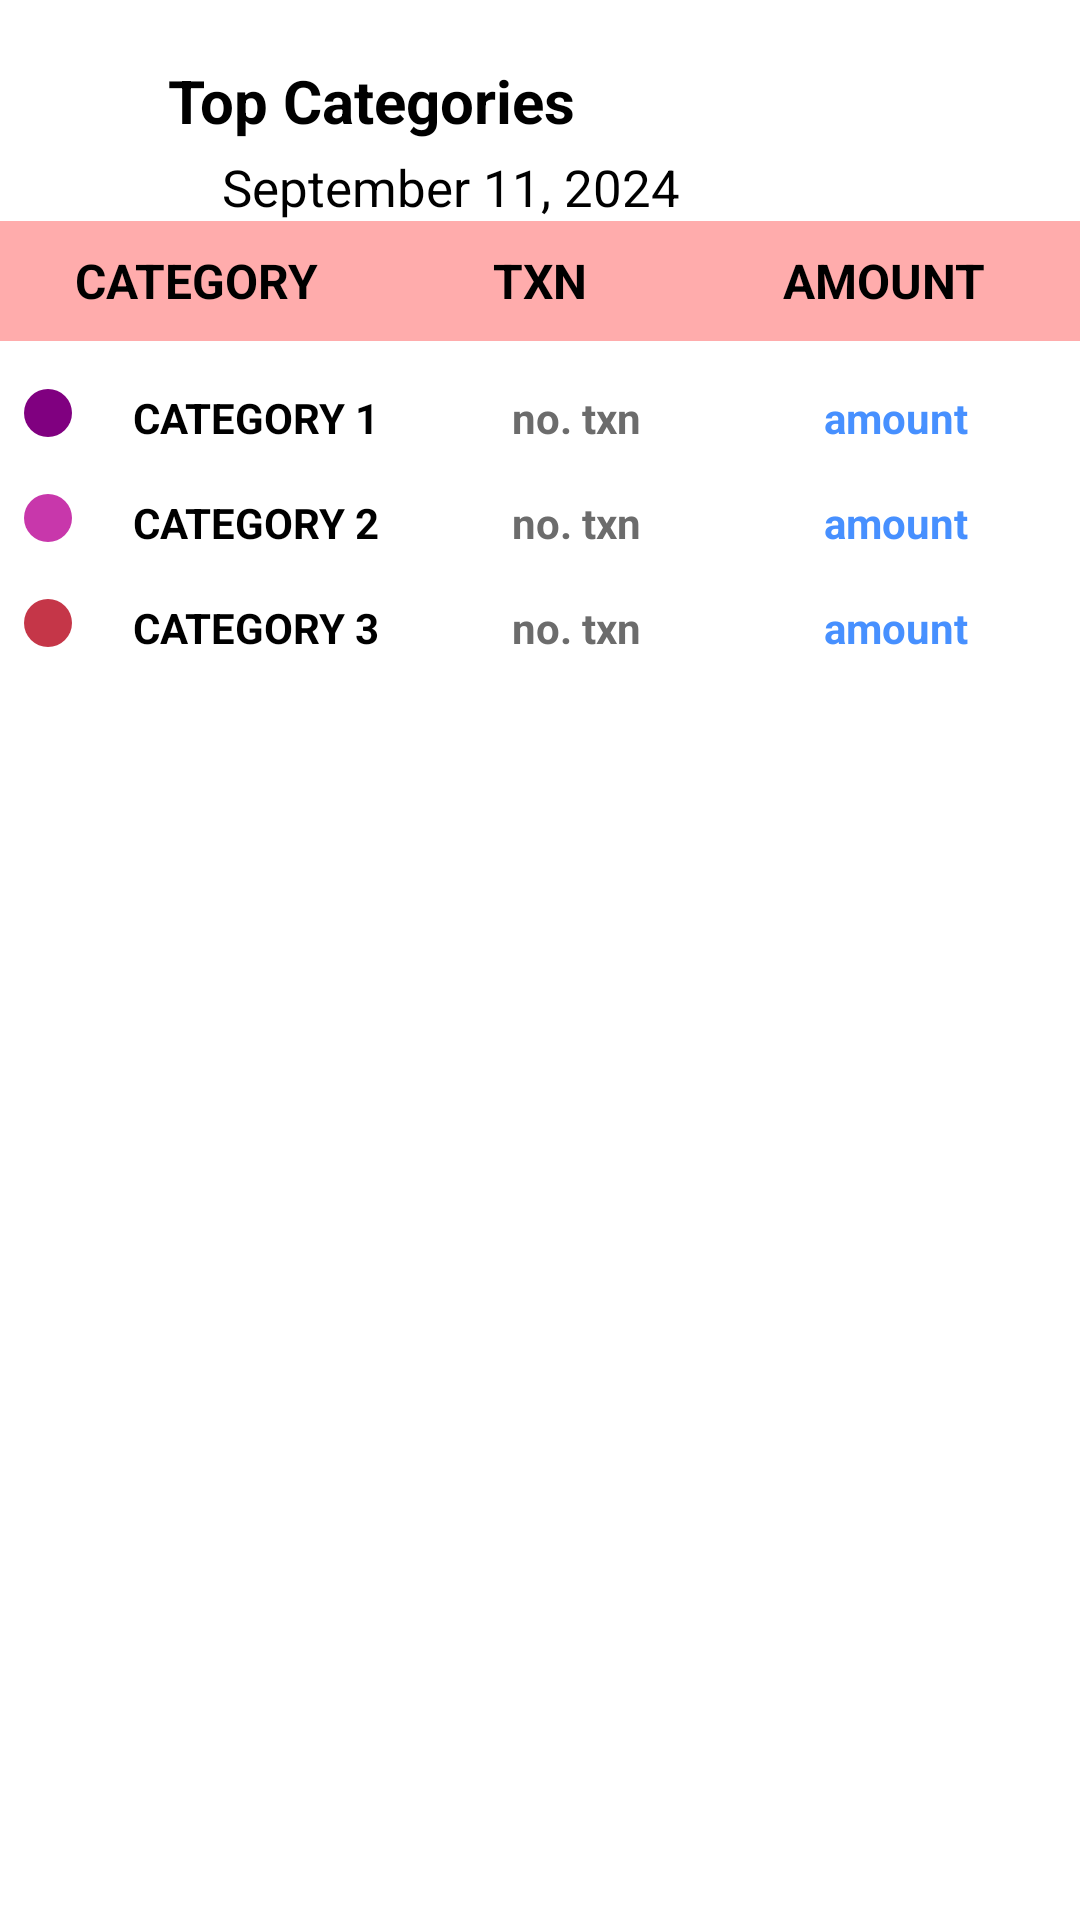

Android layout source for this screen:
<!-- AndroidManifest.xml: application theme Theme.Tinda -->
<!-- res/layout/activity_top_categories.xml -->
<?xml version="1.0" encoding="utf-8"?>
<androidx.constraintlayout.widget.ConstraintLayout
    xmlns:android="http://schemas.android.com/apk/res/android"
    xmlns:app="http://schemas.android.com/apk/res-auto"
    xmlns:tools="http://schemas.android.com/tools"
    android:id="@+id/TopProducts"
    android:layout_width="match_parent"
    android:layout_height="match_parent"
    android:background="@color/white"
    tools:context=".TopProducts">

    
    <ImageButton
        android:id="@+id/backBtnn"
        android:layout_width="wrap_content"
        android:layout_height="wrap_content"
        android:layout_marginStart="16dp"
        android:backgroundTint="@android:color/transparent"
        app:layout_constraintBottom_toTopOf="@+id/linear"
        app:layout_constraintStart_toStartOf="parent"
        app:layout_constraintTop_toTopOf="parent"
        app:srcCompat="@drawable/baseline_arrow_back_24"
        tools:ignore="TouchTargetSizeCheck,SpeakableTextPresentCheck" />

    

    

    <TextView
        android:id="@+id/insightTxt"
        android:layout_width="wrap_content"
        android:layout_height="wrap_content"
        android:layout_marginStart="16dp"
        android:layout_marginTop="20dp"
        android:layout_marginEnd="16dp"
        android:text="Top Categories"
        android:textColor="@color/black"
        android:textSize="20sp"
        android:textStyle="bold"
        app:layout_constraintEnd_toEndOf="parent"
        app:layout_constraintHorizontal_bias="0.0"
        app:layout_constraintStart_toEndOf="@+id/backBtnn"
        app:layout_constraintTop_toTopOf="parent" />

    

    <TextView
        android:id="@+id/datetxt"
        android:layout_width="wrap_content"
        android:layout_height="wrap_content"
        android:layout_marginStart="74dp"
        android:layout_marginTop="4dp"
        android:layout_marginEnd="185dp"
        android:text="September 11, 2024"
        android:textColor="@color/black"
        android:textSize="17sp"
        app:layout_constraintEnd_toEndOf="parent"
        app:layout_constraintHorizontal_bias="0.0"
        app:layout_constraintStart_toStartOf="parent"
        app:layout_constraintTop_toBottomOf="@+id/insightTxt" />

    <View
        android:layout_width="match_parent"
        android:layout_height="8dp"
        tools:ignore="MissingConstraints" />

    <LinearLayout
        android:id="@+id/linear"
        android:layout_width="match_parent"
        android:layout_height="40dp"
        android:background="#FFACAC"
        android:orientation="horizontal"
        android:padding="8dp"
        app:layout_constraintTop_toBottomOf="@+id/datetxt">

        <TextView
            android:id="@+id/textView"
            android:layout_width="0dp"
            android:layout_height="match_parent"
            android:layout_weight="1"
            android:gravity="center"
            android:text="CATEGORY"
            android:textSize="16sp"
            android:textStyle="bold"
            android:textColor="@color/black" />

        <TextView
            android:id="@+id/textView4"
            android:layout_width="0dp"
            android:layout_height="match_parent"
            android:layout_weight="1"
            android:gravity="center"
            android:text="TXN"
            android:textSize="16sp"
            android:textStyle="bold"
            android:textColor="@color/black" />

        <TextView
            android:id="@+id/textView5"
            android:layout_width="0dp"
            android:layout_height="match_parent"
            android:layout_weight="1"
            android:gravity="center"
            android:text="AMOUNT"
            android:textSize="16sp"
            android:textStyle="bold"
            android:textColor="@color/black" />
    </LinearLayout>

    
    <LinearLayout
        android:layout_width="match_parent"
        android:layout_height="wrap_content"
        android:orientation="vertical"
        android:layout_marginTop="8dp"
        app:layout_constraintTop_toBottomOf="@+id/linear">

        
        <LinearLayout
            android:layout_width="match_parent"
            android:layout_height="wrap_content"
            android:orientation="horizontal"
            android:padding="8dp">

            <View
                android:layout_width="16dp"
                android:layout_height="16dp"
                android:layout_marginEnd="8dp"
                android:background="@drawable/circle_purple" />

            <TextView
                android:id="@+id/category1"
                android:layout_width="0dp"
                android:layout_height="wrap_content"
                android:layout_weight="1"
                android:gravity="center"
                android:text="CATEGORY 1"
                android:textSize="14sp"
                android:textColor="@color/black"
                android:textStyle="bold"/>

            <TextView
                android:id="@+id/txn1"
                android:layout_width="0dp"
                android:layout_height="wrap_content"
                android:layout_weight="1"
                android:gravity="center"
                android:text="no. txn"
                android:textSize="14sp"
                android:textColor="#6C6C6C"
                android:textStyle="bold"/>

            <TextView
                android:id="@+id/amount1"
                android:layout_width="0dp"
                android:layout_height="wrap_content"
                android:layout_weight="1"
                android:gravity="center"
                android:text="amount"
                android:textSize="14sp"
                android:textColor="#4790FF"
                android:textStyle="bold"/>
        </LinearLayout>

        
        <LinearLayout
            android:layout_width="match_parent"
            android:layout_height="wrap_content"
            android:orientation="horizontal"
            android:padding="8dp">

            <View
                android:layout_width="16dp"
                android:layout_height="16dp"
                android:layout_marginEnd="8dp"
                android:background="@drawable/circle_pink" />

            <TextView
                android:id="@+id/category2"
                android:layout_width="0dp"
                android:layout_height="wrap_content"
                android:layout_weight="1"
                android:gravity="center"
                android:text="CATEGORY 2"
                android:textSize="14sp"
                android:textColor="@color/black"
                android:textStyle="bold"/>

            <TextView
                android:id="@+id/txn2"
                android:layout_width="0dp"
                android:layout_height="wrap_content"
                android:layout_weight="1"
                android:gravity="center"
                android:text="no. txn"
                android:textSize="14sp"
                android:textColor="#6C6C6C"
                android:textStyle="bold" />

            <TextView
                android:id="@+id/amount2"
                android:layout_width="0dp"
                android:layout_height="wrap_content"
                android:layout_weight="1"
                android:gravity="center"
                android:text="amount"
                android:textSize="14sp"
                android:textColor="#4790FF"
                android:textStyle="bold"/>
        </LinearLayout>

        
        <LinearLayout
            android:layout_width="match_parent"
            android:layout_height="wrap_content"
            android:orientation="horizontal"
            android:padding="8dp">

            <View
                android:layout_width="16dp"
                android:layout_height="16dp"
                android:layout_marginEnd="8dp"
                android:background="@drawable/circle_red" />

            <TextView
                android:id="@+id/category3"
                android:layout_width="0dp"
                android:layout_height="wrap_content"
                android:layout_weight="1"
                android:gravity="center"
                android:text="CATEGORY 3"
                android:textSize="14sp"
                android:textColor="@color/black"
                android:textStyle="bold"/>

            <TextView
                android:id="@+id/txn3"
                android:layout_width="0dp"
                android:layout_height="wrap_content"
                android:layout_weight="1"
                android:gravity="center"
                android:text="no. txn"
                android:textSize="14sp"
                android:textColor="#6C6C6C"
                android:textStyle="bold" />

            <TextView
                android:id="@+id/amount3"
                android:layout_width="0dp"
                android:layout_height="wrap_content"
                android:layout_weight="1"
                android:gravity="center"
                android:text="amount"
                android:textSize="14sp"
                android:textColor="#4790FF"
                android:textStyle="bold"/>
        </LinearLayout>
    </LinearLayout>
</androidx.constraintlayout.widget.ConstraintLayout>
<!-- resources referenced by this layout -->
<resources>
  <!-- drawable circle_pink (drawable) -->
  <shape xmlns:android="http://schemas.android.com/apk/res/android" android:shape="oval">
      <solid android:color="#C837AB" />
  </shape>
  <!-- drawable circle_purple (drawable) -->
  <shape xmlns:android="http://schemas.android.com/apk/res/android" android:shape="oval">
      <solid android:color="#800080" />
  </shape>
  <!-- drawable circle_red (drawable) -->
  <shape xmlns:android="http://schemas.android.com/apk/res/android" android:shape="oval">
      <solid android:color="#C53648" />
  </shape>
  <style name="Theme.Tinda" parent="Base.Theme.Tinda" />
  <style name="Base.Theme.Tinda" parent="Theme.Material3.DayNight.NoActionBar">
          
          
      </style>
  <!-- not gathered from this repository: default colours our renderer supplied (Android Studio template values) -->
  <color name="black">#FF000000</color>
  <color name="white">#FFFFFFFF</color>
</resources>
